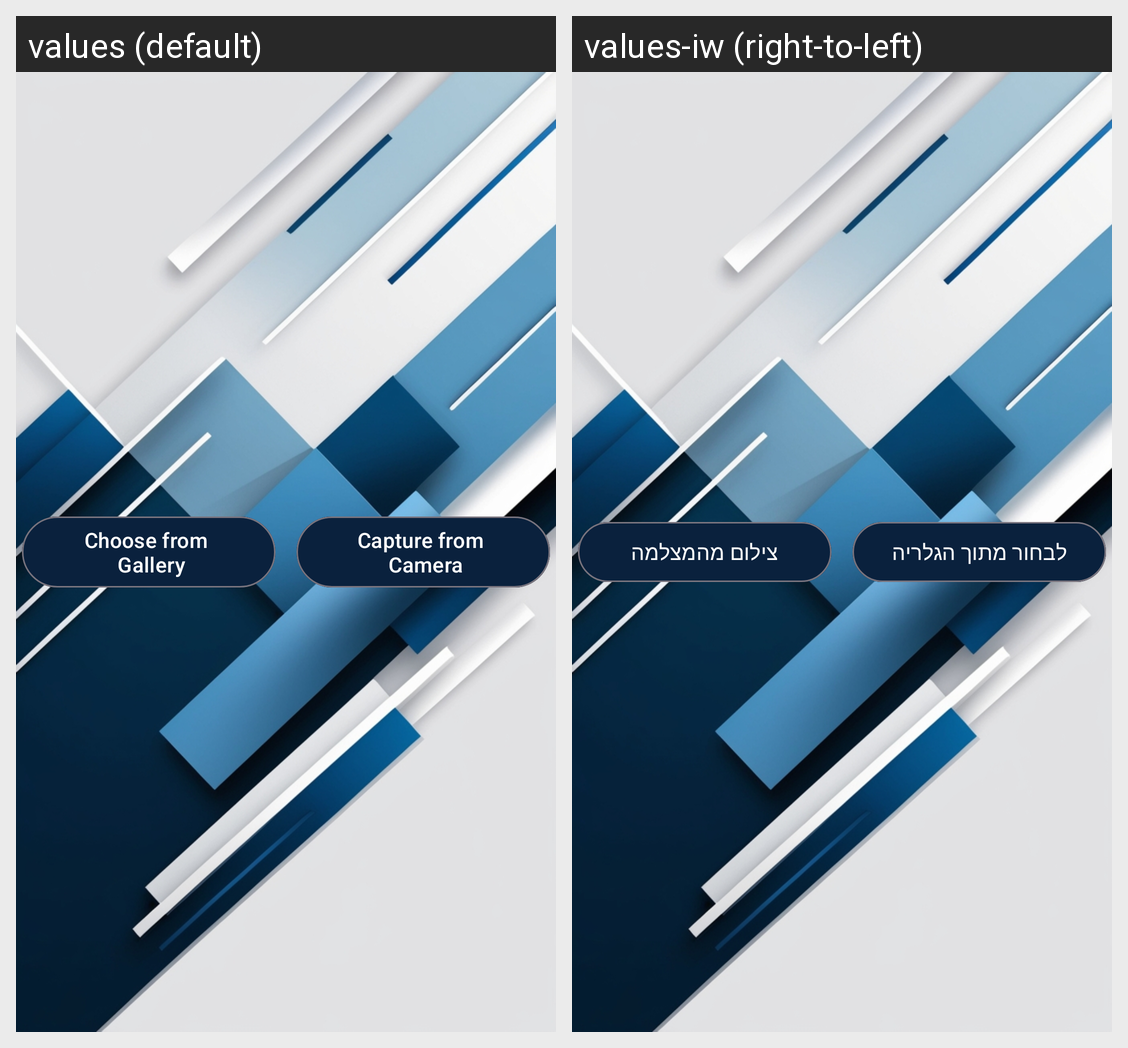

Translations of the strings shown on this Android screen, per locale in the grid:
Android screen res/layout/bottom_sheet_image_options.xml rendered under 2 locales, left to right: values (default), values-iw (right-to-left). Device: Nexus 5 (rendered at 1080×1920; each locale shown at half size, 540×960, under a caption strip naming it); theme Theme.ExerciseAppAPI.
Strings drawn on this screen, with the default value and each locale's value (text and hints the layout hard-codes, and strings that could not be matched under every locale, appear in the picture but are not listed):

choose_from_gallery
  values: Choose from 
       Gallery
  values-iw: לבחור מתוך הגלריה

capture_from_camera
  values: Capture from 
       Camera
  values-iw: צילום מהמצלמה
